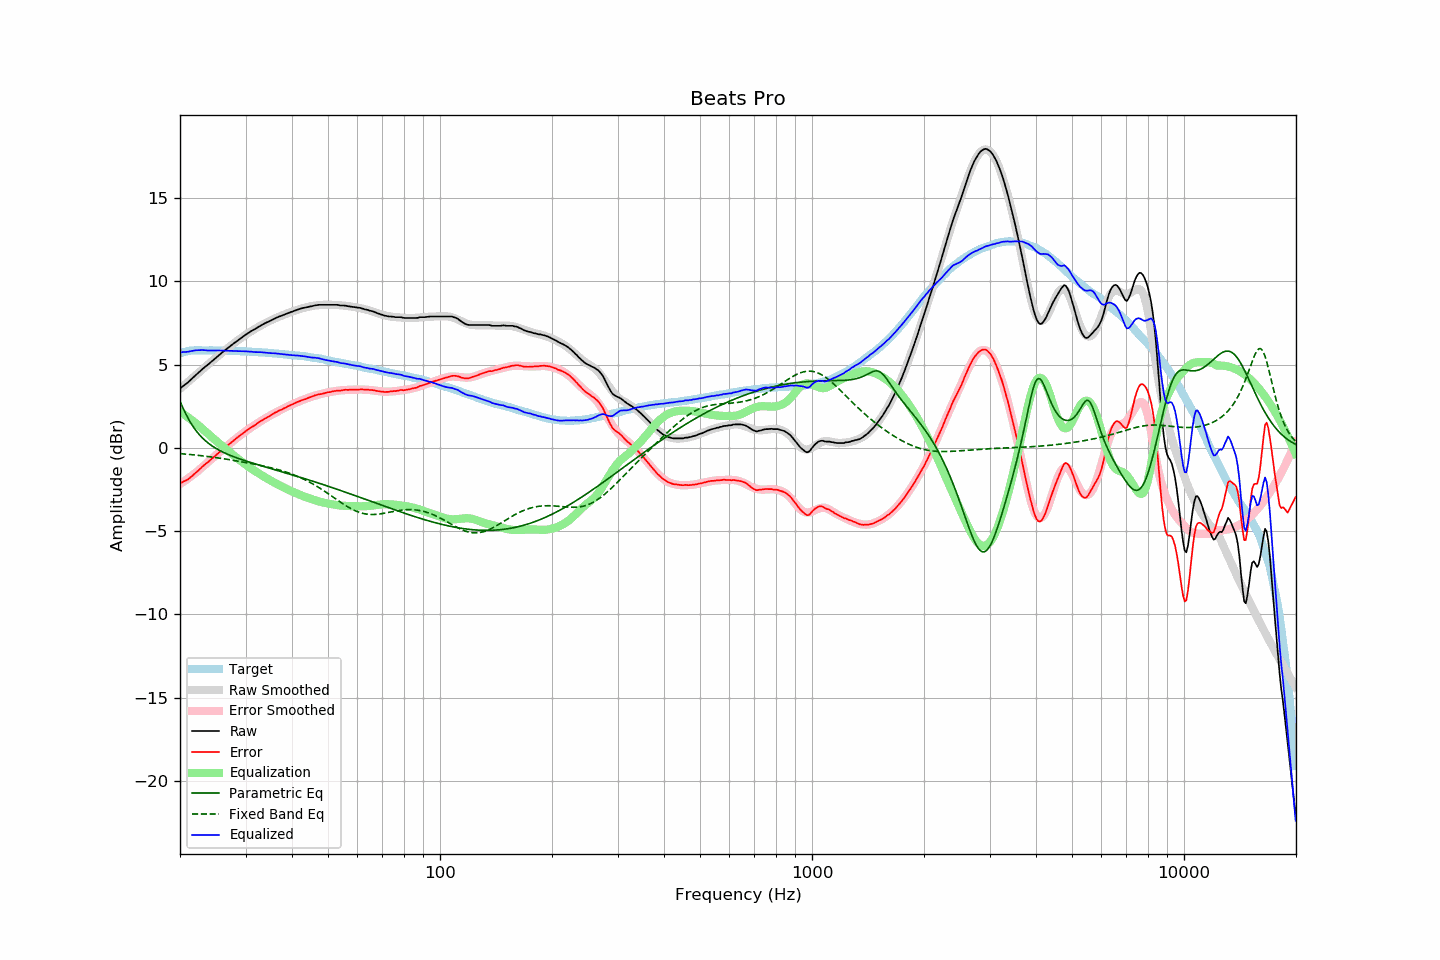

Values plotted in this chart, from the file beside it:
frequency, raw, error, smoothed, error_smoothed, equalization, parametric_eq, fixed_band_eq, equalized_raw, equalized_smoothed, target
20.00, 3.57, -2.12, 3.55, -2.16, 2.16, 2.80, -0.34, 5.74, 5.71, 5.69
20.20, 3.64, -2.08, 3.63, -2.10, 2.10, 2.58, -0.35, 5.74, 5.73, 5.72
20.40, 3.72, -2.03, 3.71, -2.04, 2.04, 2.36, -0.36, 5.76, 5.75, 5.75
20.61, 3.79, -1.98, 3.80, -1.97, 1.97, 2.16, -0.37, 5.76, 5.77, 5.77
20.81, 3.86, -1.94, 3.88, -1.91, 1.91, 1.97, -0.37, 5.77, 5.79, 5.80
21.02, 3.94, -1.89, 3.97, -1.84, 1.84, 1.79, -0.38, 5.78, 5.80, 5.83
21.23, 4.03, -1.81, 4.05, -1.77, 1.77, 1.61, -0.39, 5.80, 5.82, 5.84
21.44, 4.12, -1.72, 4.13, -1.70, 1.70, 1.45, -0.40, 5.82, 5.83, 5.85
21.66, 4.21, -1.65, 4.22, -1.62, 1.62, 1.30, -0.41, 5.83, 5.84, 5.86
21.87, 4.30, -1.55, 4.30, -1.55, 1.55, 1.16, -0.42, 5.85, 5.85, 5.86
22.09, 4.39, -1.47, 4.39, -1.47, 1.47, 1.03, -0.43, 5.86, 5.86, 5.87
22.31, 4.47, -1.39, 4.47, -1.39, 1.39, 0.91, -0.44, 5.87, 5.86, 5.87
22.54, 4.56, -1.30, 4.56, -1.31, 1.31, 0.80, -0.45, 5.87, 5.87, 5.87
22.76, 4.65, -1.21, 4.64, -1.22, 1.22, 0.69, -0.46, 5.88, 5.87, 5.86
22.99, 4.74, -1.11, 4.73, -1.14, 1.14, 0.59, -0.47, 5.88, 5.86, 5.85
23.22, 4.82, -1.03, 4.81, -1.05, 1.05, 0.50, -0.49, 5.87, 5.86, 5.85
23.45, 4.90, -0.95, 4.90, -0.96, 0.96, 0.41, -0.50, 5.87, 5.86, 5.85
23.69, 4.97, -0.88, 4.98, -0.88, 0.88, 0.33, -0.51, 5.85, 5.86, 5.85
23.92, 5.05, -0.80, 5.06, -0.79, 0.79, 0.26, -0.52, 5.85, 5.86, 5.85
24.16, 5.14, -0.72, 5.14, -0.71, 0.71, 0.19, -0.54, 5.85, 5.86, 5.86
24.40, 5.22, -0.64, 5.23, -0.63, 0.63, 0.12, -0.55, 5.85, 5.85, 5.86
24.65, 5.30, -0.55, 5.31, -0.54, 0.54, 0.06, -0.56, 5.85, 5.85, 5.85
24.89, 5.38, -0.47, 5.39, -0.46, 0.46, -0.00, -0.58, 5.85, 5.85, 5.85
25.14, 5.47, -0.38, 5.47, -0.38, 0.38, -0.06, -0.59, 5.85, 5.85, 5.85
25.39, 5.55, -0.30, 5.55, -0.30, 0.30, -0.12, -0.60, 5.85, 5.85, 5.85
25.65, 5.63, -0.22, 5.63, -0.22, 0.22, -0.17, -0.62, 5.85, 5.85, 5.85
25.91, 5.71, -0.13, 5.71, -0.14, 0.14, -0.22, -0.63, 5.85, 5.85, 5.84
26.16, 5.79, -0.05, 5.79, -0.06, 0.06, -0.26, -0.65, 5.85, 5.84, 5.84
26.43, 5.86, 0.02, 5.87, 0.03, -0.03, -0.31, -0.66, 5.84, 5.84, 5.84
26.69, 5.94, 0.10, 5.94, 0.11, -0.11, -0.35, -0.68, 5.84, 5.84, 5.84
26.96, 6.02, 0.18, 6.02, 0.18, -0.18, -0.40, -0.69, 5.84, 5.83, 5.84
27.23, 6.09, 0.25, 6.09, 0.26, -0.26, -0.44, -0.71, 5.83, 5.83, 5.84
27.50, 6.17, 0.34, 6.17, 0.34, -0.34, -0.47, -0.73, 5.83, 5.83, 5.84
27.77, 6.24, 0.42, 6.24, 0.42, -0.42, -0.51, -0.74, 5.82, 5.83, 5.82
28.05, 6.31, 0.49, 6.32, 0.49, -0.49, -0.55, -0.76, 5.82, 5.82, 5.82
28.33, 6.39, 0.58, 6.39, 0.57, -0.57, -0.59, -0.78, 5.82, 5.82, 5.81
28.62, 6.46, 0.65, 6.46, 0.65, -0.65, -0.62, -0.79, 5.81, 5.81, 5.81
28.90, 6.53, 0.72, 6.53, 0.72, -0.72, -0.65, -0.81, 5.81, 5.81, 5.81
29.19, 6.60, 0.80, 6.60, 0.80, -0.80, -0.69, -0.83, 5.81, 5.81, 5.80
29.48, 6.67, 0.86, 6.67, 0.87, -0.87, -0.72, -0.84, 5.80, 5.80, 5.81
29.78, 6.74, 0.94, 6.74, 0.94, -0.94, -0.75, -0.86, 5.80, 5.80, 5.80
30.08, 6.81, 1.01, 6.80, 1.01, -1.01, -0.78, -0.88, 5.80, 5.79, 5.80
30.38, 6.87, 1.08, 6.87, 1.08, -1.08, -0.82, -0.90, 5.79, 5.79, 5.79
30.68, 6.93, 1.15, 6.93, 1.15, -1.15, -0.85, -0.92, 5.78, 5.78, 5.79
30.99, 7.00, 1.23, 6.99, 1.21, -1.21, -0.88, -0.93, 5.79, 5.78, 5.77
31.30, 7.05, 1.28, 7.05, 1.28, -1.28, -0.91, -0.95, 5.77, 5.77, 5.77
31.61, 7.10, 1.33, 7.11, 1.34, -1.34, -0.94, -0.97, 5.76, 5.77, 5.77
31.93, 7.16, 1.40, 7.17, 1.41, -1.41, -0.96, -0.99, 5.75, 5.76, 5.76
32.24, 7.22, 1.47, 7.22, 1.47, -1.47, -0.99, -1.01, 5.75, 5.76, 5.75
32.57, 7.28, 1.53, 7.28, 1.53, -1.53, -1.02, -1.03, 5.75, 5.75, 5.75
32.89, 7.34, 1.60, 7.33, 1.59, -1.59, -1.05, -1.05, 5.75, 5.74, 5.75
33.22, 7.39, 1.66, 7.39, 1.65, -1.65, -1.08, -1.07, 5.74, 5.74, 5.73
33.55, 7.44, 1.71, 7.44, 1.71, -1.71, -1.11, -1.09, 5.73, 5.73, 5.73
33.89, 7.49, 1.77, 7.49, 1.77, -1.77, -1.14, -1.11, 5.72, 5.72, 5.72
34.23, 7.54, 1.82, 7.54, 1.83, -1.83, -1.16, -1.13, 5.71, 5.71, 5.72
34.57, 7.58, 1.87, 7.59, 1.88, -1.88, -1.19, -1.16, 5.70, 5.71, 5.71
34.92, 7.63, 1.93, 7.64, 1.94, -1.94, -1.22, -1.18, 5.69, 5.70, 5.70
35.27, 7.68, 1.99, 7.68, 1.99, -1.99, -1.25, -1.20, 5.69, 5.69, 5.69
35.62, 7.73, 2.05, 7.73, 2.05, -2.05, -1.28, -1.23, 5.69, 5.68, 5.68
35.97, 7.78, 2.11, 7.77, 2.10, -2.10, -1.31, -1.25, 5.68, 5.67, 5.67
... 635 more rows
